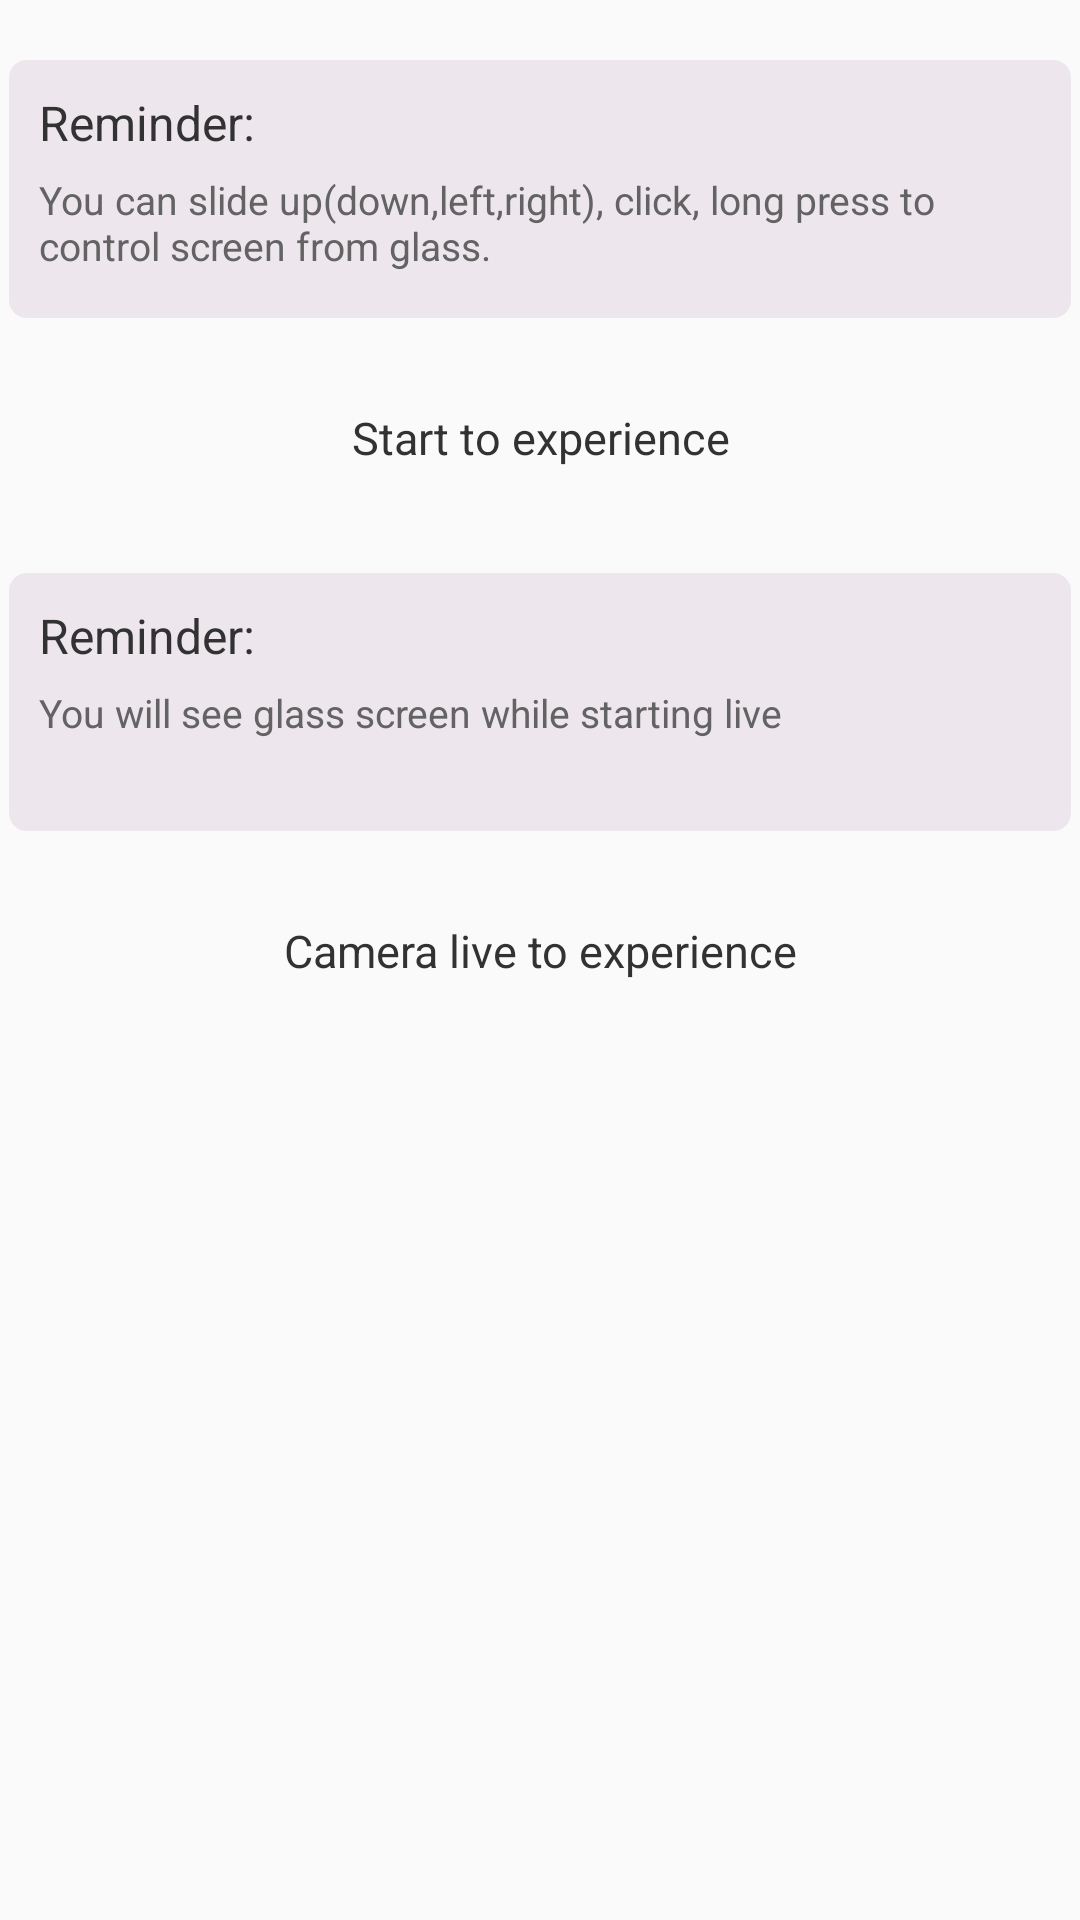

Write the Android layout XML for this screen, with the resource values it uses.
<!-- AndroidManifest.xml: application theme AppTheme -->
<!-- res/layout/screen_share_controller_button.xml -->
<?xml version="1.0" encoding="utf-8"?>
<RelativeLayout xmlns:android="http://schemas.android.com/apk/res/android"
		android:id="@+id/container"
		android:layout_width="match_parent"
		android:layout_height="match_parent"
		android:background="#fafafa" >

  
  <LinearLayout
      android:layout_width="match_parent"
      android:layout_height="wrap_content"
      android:gravity="center"
      android:orientation="vertical">

    <LinearLayout
	android:layout_width="match_parent"
	android:layout_height="86dp"
	android:layout_marginTop="20dp"
	android:layout_marginLeft="3dp"
	android:layout_marginRight="3dp"
	android:padding="10dp"
	android:background="@drawable/round_bind_info"
	android:orientation="vertical">
      <LinearLayout
	  android:layout_width="match_parent"
	  android:layout_height="wrap_content"
	  android:gravity="center_vertical">
	<TextView 
	    android:layout_width="wrap_content"
	    android:layout_height="wrap_content"
	    android:background="@drawable/ic_stub"/>
	<TextView 
	    android:layout_width="wrap_content"
	    android:layout_height="wrap_content"
	    android:textSize="16sp"
	    android:text="@string/reminder"/>
      </LinearLayout>
      <TextView 
	  android:layout_width="wrap_content"
	  android:layout_height="wrap_content"
	  android:layout_marginTop="6dp"
	  android:textSize="13sp"
	  android:textColor="@color/text_color"  
	  android:text="@string/controller_info"/>
    </LinearLayout>
    
    <TextView 
	android:id="@+id/screenButton"
	android:layout_width="match_parent"
	android:layout_height="50dp"
	android:layout_marginTop="15dp"
	android:layout_marginLeft="5dp"
	android:layout_marginRight="5dp"
	android:gravity="center"
	android:textSize="15sp"
	android:background="@drawable/ic_stub"
	android:text="@string/start"/>


    <LinearLayout
	android:layout_width="match_parent"
	android:layout_height="86dp"
	android:layout_marginTop="20dp"
	android:layout_marginLeft="3dp"
	android:layout_marginRight="3dp"
	android:padding="10dp"
	android:background="@drawable/round_bind_info"
	android:orientation="vertical">
      <LinearLayout
	  android:layout_width="match_parent"
	  android:layout_height="wrap_content"
	  android:gravity="center_vertical">
	<TextView 
	    android:layout_width="wrap_content"
	    android:layout_height="wrap_content"
	    android:background="@drawable/ic_stub"/>
	<TextView 
	    android:layout_width="wrap_content"
	    android:layout_height="wrap_content"
	    android:textSize="16sp"
	    android:text="@string/reminder"/>
      </LinearLayout>
      <TextView 
	  android:layout_width="wrap_content"
	  android:layout_height="wrap_content"
	  android:layout_marginTop="6dp"
	  android:textSize="13sp"
	  android:textColor="@color/text_color"  
	  android:text="@string/live_controller_info"/>
    </LinearLayout>


    <TextView 
	android:id="@+id/liveButton"
	android:layout_width="match_parent"
	android:layout_height="50dp"
	android:layout_marginTop="15dp"
	android:layout_marginLeft="5dp"
	android:layout_marginRight="5dp"
	android:gravity="center"
	android:textSize="15sp"
	android:background="@drawable/ic_stub"
	android:text="@string/live"/>

  </LinearLayout>
  

</RelativeLayout>
<!-- resources referenced by this layout -->
<resources>
  <color name="text_color">#636363</color>
  <!-- drawable round_bind_info (drawable) -->
  <?xml version="1.0" encoding="utf-8"?>
  
  <selector xmlns:android="http://schemas.android.com/apk/res/android" >
     
  	<item>
  	    <shape >
  	         <solid android:color="#ede6ec"/>  
  	      <corners 
  		  android:topLeftRadius="@dimen/corner"
  		  android:topRightRadius="@dimen/corner"
  		  android:bottomLeftRadius="@dimen/corner"
  		  android:bottomRightRadius="@dimen/corner"/>
  	    </shape>
  	</item>
  </selector>
  <string name="controller_info">You can slide up(down,left,right), click, long press to control screen from glass.</string>
  <string name="live">Camera live to experience</string>
  <string name="live_controller_info">You will see glass screen while starting live</string>
  <string name="reminder">Reminder:</string>
  <string name="start">Start to experience</string>
  <style name="AppTheme" parent="AppBaseTheme">
          
      </style>
  <dimen name="corner">6dp</dimen>
  <style name="AppBaseTheme" parent="android:Theme.Light.NoTitleBar">
          
      </style>
</resources>
